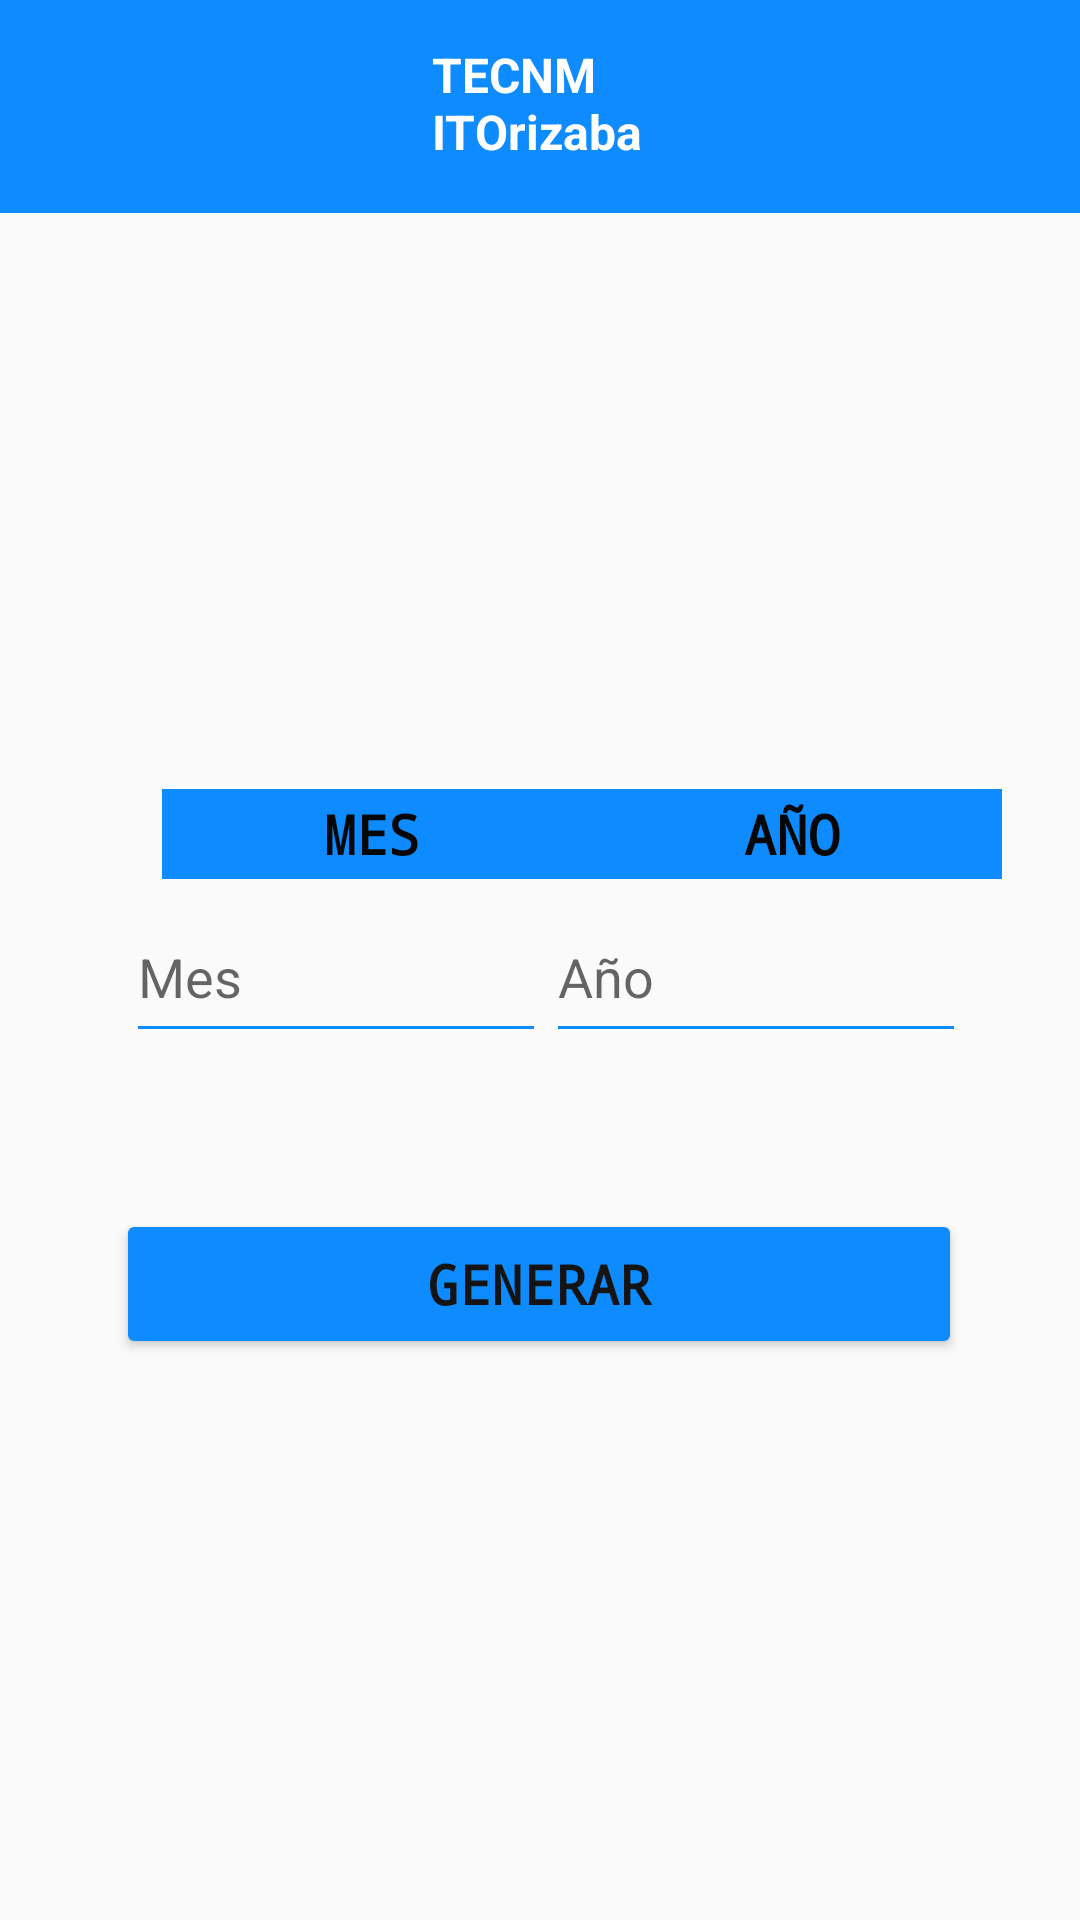

The Android layout XML behind this screen, and the referenced resources:
<!-- AndroidManifest.xml: activity theme Theme.AppCompat.Light.NoActionBar -->
<!-- res/layout/activity_generar_reporte_admin.xml -->
<?xml version="1.0" encoding="utf-8"?>
<androidx.constraintlayout.widget.ConstraintLayout xmlns:android="http://schemas.android.com/apk/res/android"
    xmlns:app="http://schemas.android.com/apk/res-auto"
    xmlns:tools="http://schemas.android.com/tools"
    android:layout_width="match_parent"
    android:layout_height="match_parent"
    tools:context=".administrador.generarReporteAdminActivity">


    

    <View
        android:id="@+id/rectanguloHorizontalAzul"
        android:layout_width="412dp"
        android:layout_height="71dp"
        android:background="#0e8bff"
        app:layout_constraintEnd_toEndOf="parent"
        app:layout_constraintHorizontal_bias="1.0"
        app:layout_constraintStart_toStartOf="parent"
        app:layout_constraintTop_toTopOf="parent" />

    

    <TextView
        android:id="@+id/tecnmOrizaba"
        android:layout_width="87dp"
        android:layout_height="56dp"
        android:text="TECNM ITOrizaba"
        android:textColor="#FFFFFF"
        android:textSize="16sp"
        android:textStyle="bold"
        app:layout_constraintBottom_toBottomOf="@id/rectanguloHorizontalAzul"
        app:layout_constraintEnd_toEndOf="parent"
        app:layout_constraintHorizontal_bias="0.527"
        app:layout_constraintStart_toStartOf="parent"
        app:layout_constraintTop_toTopOf="@id/rectanguloHorizontalAzul"
        app:layout_constraintVertical_bias="0.941"
        tools:text="TECNM ITOrizaba" />

    <TextView
        android:id="@+id/textAño"
        android:layout_width="140dp"
        android:layout_height="30dp"
        android:layout_marginTop="192dp"
        android:layout_marginEnd="36dp"
        android:background="#0e8bff"
        android:fontFamily="monospace"
        android:gravity="center"
        android:text="AÑO"
        android:textAlignment="center"
        android:textColor="#070707"
        android:textSize="18sp"
        android:textStyle="bold"
        app:layout_constraintBottom_toTopOf="@+id/añoEditText"
        app:layout_constraintEnd_toEndOf="parent"
        app:layout_constraintHorizontal_bias="0.5"
        app:layout_constraintStart_toEndOf="@+id/textMes"
        app:layout_constraintTop_toBottomOf="@+id/rectanguloHorizontalAzul"
        app:layout_constraintVertical_bias="0.5" />

    <TextView
        android:id="@+id/textMes"
        android:layout_width="140dp"
        android:layout_height="30dp"
        android:layout_marginStart="64dp"
        android:layout_marginTop="192dp"
        android:background="#0e8bff"
        android:fontFamily="monospace"
        android:gravity="center"
        android:text="MES"
        android:textAlignment="center"
        android:textColor="#070707"
        android:textSize="18sp"
        android:textStyle="bold"
        app:layout_constraintBottom_toTopOf="@+id/mesEditTextAdmin"
        app:layout_constraintEnd_toStartOf="@+id/textAño"
        app:layout_constraintHorizontal_bias="0.5"
        app:layout_constraintHorizontal_chainStyle="spread_inside"
        app:layout_constraintStart_toStartOf="parent"
        app:layout_constraintTop_toBottomOf="@+id/rectanguloHorizontalAzul"
        app:layout_constraintVertical_bias="0.5" />

    <EditText
        android:id="@+id/mesEditTextAdmin"
        android:layout_width="140dp"
        android:layout_height="54dp"
        android:layout_marginStart="56dp"
        android:layout_marginTop="4dp"
        android:backgroundTint="#0e8bff"
        android:hint="Mes"
        android:inputType="textPassword"
        android:textColor="#000000"
        app:layout_constraintEnd_toStartOf="@+id/añoEditTextAdmin"
        app:layout_constraintHorizontal_bias="0.5"
        app:layout_constraintStart_toStartOf="parent"
        app:layout_constraintTop_toBottomOf="@+id/textMes" />

    <EditText
        android:id="@+id/añoEditTextAdmin"
        android:layout_width="140dp"
        android:layout_height="54dp"
        android:layout_marginTop="4dp"
        android:layout_marginEnd="52dp"
        android:backgroundTint="#0e8bff"
        android:hint="Año"
        android:inputType="textPassword"
        android:textColor="#000000"
        app:layout_constraintEnd_toEndOf="parent"
        app:layout_constraintHorizontal_bias="0.5"
        app:layout_constraintStart_toEndOf="@+id/mesEditTextAdmin"
        app:layout_constraintTop_toBottomOf="@+id/textAño" />

    <Button
        android:id="@+id/botonGenerarAdmin"
        android:layout_width="282dp"
        android:layout_height="50dp"
        android:layout_marginTop="52dp"
        android:backgroundTint="#0e8bff"
        android:fontFamily="monospace"
        android:text="GENERAR"
        android:textAlignment="center"
        android:textColor="#141414"
        android:textSize="18sp"
        android:textStyle="bold"
        app:layout_constraintEnd_toEndOf="parent"
        app:layout_constraintHorizontal_bias="0.496"
        app:layout_constraintStart_toStartOf="parent"
        app:layout_constraintTop_toBottomOf="@+id/mesEditTextAdmin" />

    <Button
        android:id="@+id/botonSalirAdmin"
        android:layout_width="142dp"
        android:layout_height="50dp"
        android:layout_marginTop="184dp"
        android:fontFamily="monospace"
        android:text="SALIR"
        android:textAlignment="center"
        android:textColor="#141414"
        android:textSize="18sp"
        android:textStyle="bold"
        app:layout_constraintEnd_toEndOf="parent"
        app:layout_constraintHorizontal_bias="0.889"
        app:layout_constraintStart_toStartOf="parent"
        app:layout_constraintTop_toBottomOf="@+id/botonGenerarAdmin" />


</androidx.constraintlayout.widget.ConstraintLayout>
<!-- resources referenced by this layout -->
<resources>

</resources>
